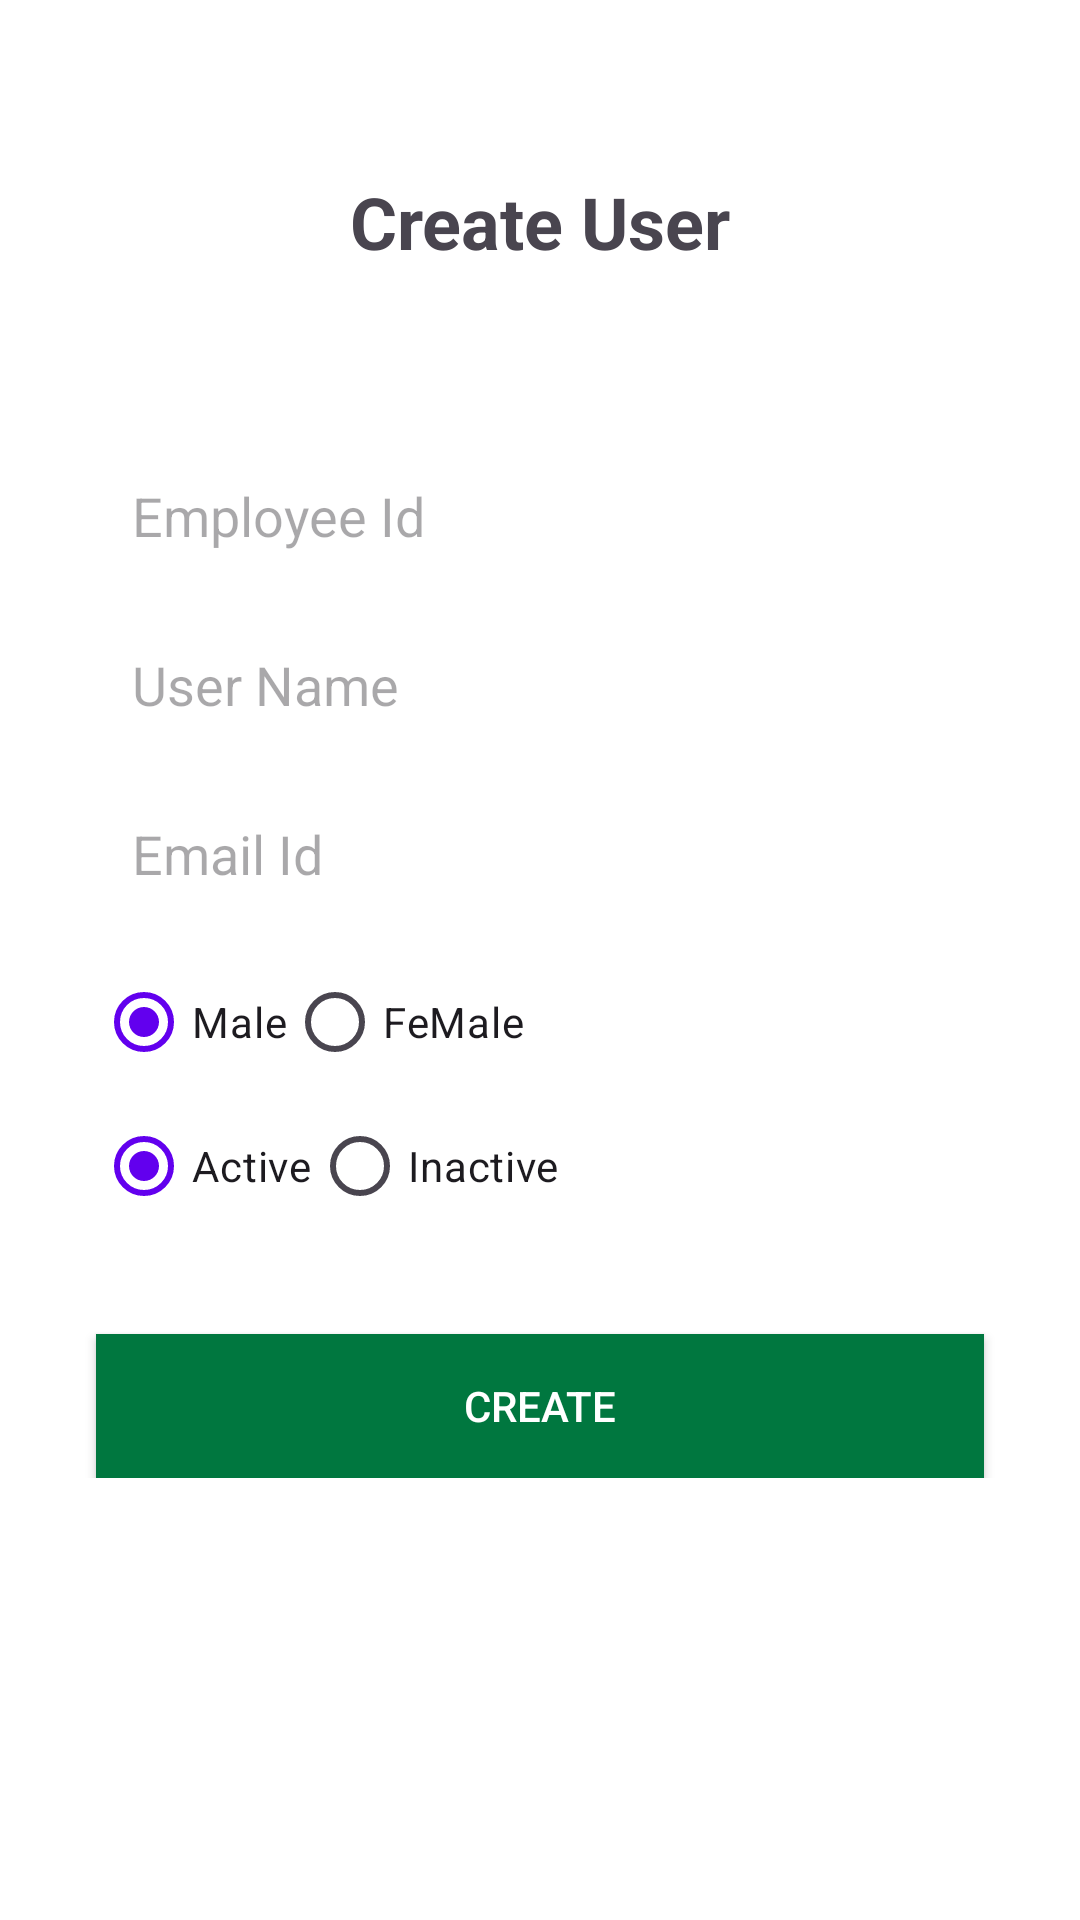

Here is an Android app screen rendered from its layout file. Give the layout XML and the strings, colors and styles it references.
<!-- AndroidManifest.xml: application theme Theme.Disys -->
<!-- res/layout/fragment_create_user.xml -->
<?xml version="1.0" encoding="utf-8"?>
<androidx.constraintlayout.widget.ConstraintLayout xmlns:android="http://schemas.android.com/apk/res/android"
    xmlns:app="http://schemas.android.com/apk/res-auto"
    xmlns:tools="http://schemas.android.com/tools"
    android:id="@+id/constraintLayout"
    android:layout_width="@dimen/layout400dp"
    android:layout_height="wrap_content"
    android:layout_gravity="center"
    android:background="@color/white"
    android:foregroundGravity="center">

    <androidx.constraintlayout.widget.ConstraintLayout
        android:id="@+id/constraintLayout3"
        android:layout_width="match_parent"
        android:layout_height="wrap_content"
        android:layout_marginStart="16dp"
        android:layout_marginEnd="16dp"
        android:foregroundGravity="center"
        app:layout_constraintBottom_toBottomOf="parent"
        app:layout_constraintEnd_toEndOf="parent"
        app:layout_constraintStart_toStartOf="parent"
        app:layout_constraintTop_toTopOf="parent">

        <EditText
            android:id="@+id/editText"
            android:layout_width="0dp"
            android:layout_height="wrap_content"
            android:layout_marginLeft="16dp"
            android:layout_marginRight="16dp"
            android:background="#ffffff"
            android:ems="10"
            android:hint="Employee Id"
            android:inputType="number"
            android:padding="12dp"
            app:layout_constraintLeft_toLeftOf="parent"
            app:layout_constraintRight_toRightOf="parent"
            app:layout_constraintTop_toTopOf="parent" />

        <EditText
            android:id="@+id/editText2"
            android:layout_width="0dp"
            android:layout_height="wrap_content"
            android:layout_marginLeft="16dp"
            android:layout_marginTop="8dp"
            android:layout_marginRight="16dp"
            android:background="#ffffff"
            android:ems="10"
            android:hint="User Name"
            android:inputType="text"
            android:padding="12dp"
            app:layout_constraintLeft_toLeftOf="parent"
            app:layout_constraintRight_toRightOf="parent"
            app:layout_constraintTop_toBottomOf="@+id/editText" />

        <EditText
            android:id="@+id/editText3"
            android:layout_width="0dp"
            android:layout_height="wrap_content"
            android:layout_marginLeft="16dp"
            android:layout_marginTop="8dp"
            android:layout_marginRight="16dp"
            android:background="#ffffff"
            android:ems="10"
            android:hint="Email Id"
            android:inputType="textEmailAddress"
            android:padding="12dp"
            app:layout_constraintLeft_toLeftOf="parent"
            app:layout_constraintRight_toRightOf="parent"
            app:layout_constraintTop_toBottomOf="@+id/editText2" />

        <RadioGroup
            android:id="@+id/gender_layout"
            android:layout_width="0dp"
            android:layout_height="wrap_content"
            android:layout_marginStart="16dp"
            android:layout_marginTop="8dp"
            android:orientation="horizontal"
            app:layout_constraintEnd_toEndOf="parent"
            app:layout_constraintStart_toStartOf="parent"
            app:layout_constraintTop_toBottomOf="@+id/editText3">

            <RadioButton
                android:id="@+id/radio_button_male"
                android:layout_width="wrap_content"
                android:layout_height="wrap_content"
                android:checked="true"
                android:text="Male" />

            <RadioButton
                android:id="@+id/radio_button_female"
                android:layout_width="wrap_content"
                android:layout_height="wrap_content"
                android:checked="false"
                android:text="FeMale" />

        </RadioGroup>

        <RadioGroup
            android:id="@+id/status_layout"
            android:layout_width="0dp"
            android:layout_height="wrap_content"
            android:layout_marginStart="16dp"
            android:orientation="horizontal"
            app:layout_constraintEnd_toEndOf="parent"
            app:layout_constraintStart_toStartOf="parent"
            app:layout_constraintTop_toBottomOf="@+id/gender_layout">

            <RadioButton
                android:id="@+id/radio_button_active"
                android:layout_width="wrap_content"
                android:layout_height="wrap_content"
                android:checked="true"
                android:text="Active" />

            <RadioButton
                android:id="@+id/radio_button_inactive"
                android:layout_width="wrap_content"
                android:layout_height="wrap_content"
                android:checked="false"
                android:text="Inactive" />

        </RadioGroup>

        <Button
            android:id="@+id/button1"
            android:layout_width="0dp"
            android:layout_height="wrap_content"
            android:layout_marginLeft="16dp"
            android:layout_marginTop="32dp"
            android:layout_marginRight="16dp"
            android:background="#00773F"
            android:paddingLeft="30dp"
            android:paddingRight="30dp"
            android:text="CREATE"
            android:textColor="#ffffff"
            app:layout_constraintBottom_toBottomOf="parent"
            app:layout_constraintLeft_toLeftOf="parent"
            app:layout_constraintRight_toRightOf="parent"
            app:layout_constraintTop_toBottomOf="@+id/status_layout" />

    </androidx.constraintlayout.widget.ConstraintLayout>

    <TextView
        android:id="@+id/textView2"
        android:layout_width="wrap_content"
        android:layout_height="wrap_content"
        android:layout_marginTop="16dp"
        android:layout_marginBottom="16dp"
        android:text="Create User"
        android:textSize="24sp"
        android:textStyle="bold"
        app:layout_constraintBottom_toTopOf="@+id/constraintLayout3"
        app:layout_constraintEnd_toEndOf="parent"
        app:layout_constraintStart_toStartOf="parent"
        app:layout_constraintTop_toTopOf="parent" />

    <ProgressBar
        android:id="@+id/progress_bar"
        android:layout_width="wrap_content"
        android:layout_height="wrap_content"
        android:indeterminate="true"
        android:visibility="gone"
        app:layout_constraintBottom_toBottomOf="parent"
        app:layout_constraintEnd_toEndOf="parent"
        app:layout_constraintStart_toStartOf="parent"
        app:layout_constraintTop_toTopOf="parent" />


</androidx.constraintlayout.widget.ConstraintLayout>
<!-- resources referenced by this layout -->
<resources>
  <dimen name="layout400dp">400dp</dimen>
  <style name="Theme.Disys" parent="Base.Theme.Disys" />
  <style name="Base.Theme.Disys" parent="Theme.Material3.DayNight.NoActionBar">
          
          <item name="colorPrimary">@color/colorPrimary</item>
          <item name="colorPrimaryDark">@color/colorPrimaryDark</item>
          <item name="colorAccent">@color/colorAccent</item>
          
          <item name="windowActionBar">false</item>
          <item name="windowNoTitle">true</item>
      </style>
  <!-- not gathered from this repository: default colours our renderer supplied (Android Studio template values) -->
  <color name="white">#FFFFFFFF</color>
  <color name="colorPrimary">#FF6200EE</color>
  <color name="colorPrimaryDark">#FF3700B3</color>
  <color name="colorAccent">#FF03DAC5</color>
</resources>
